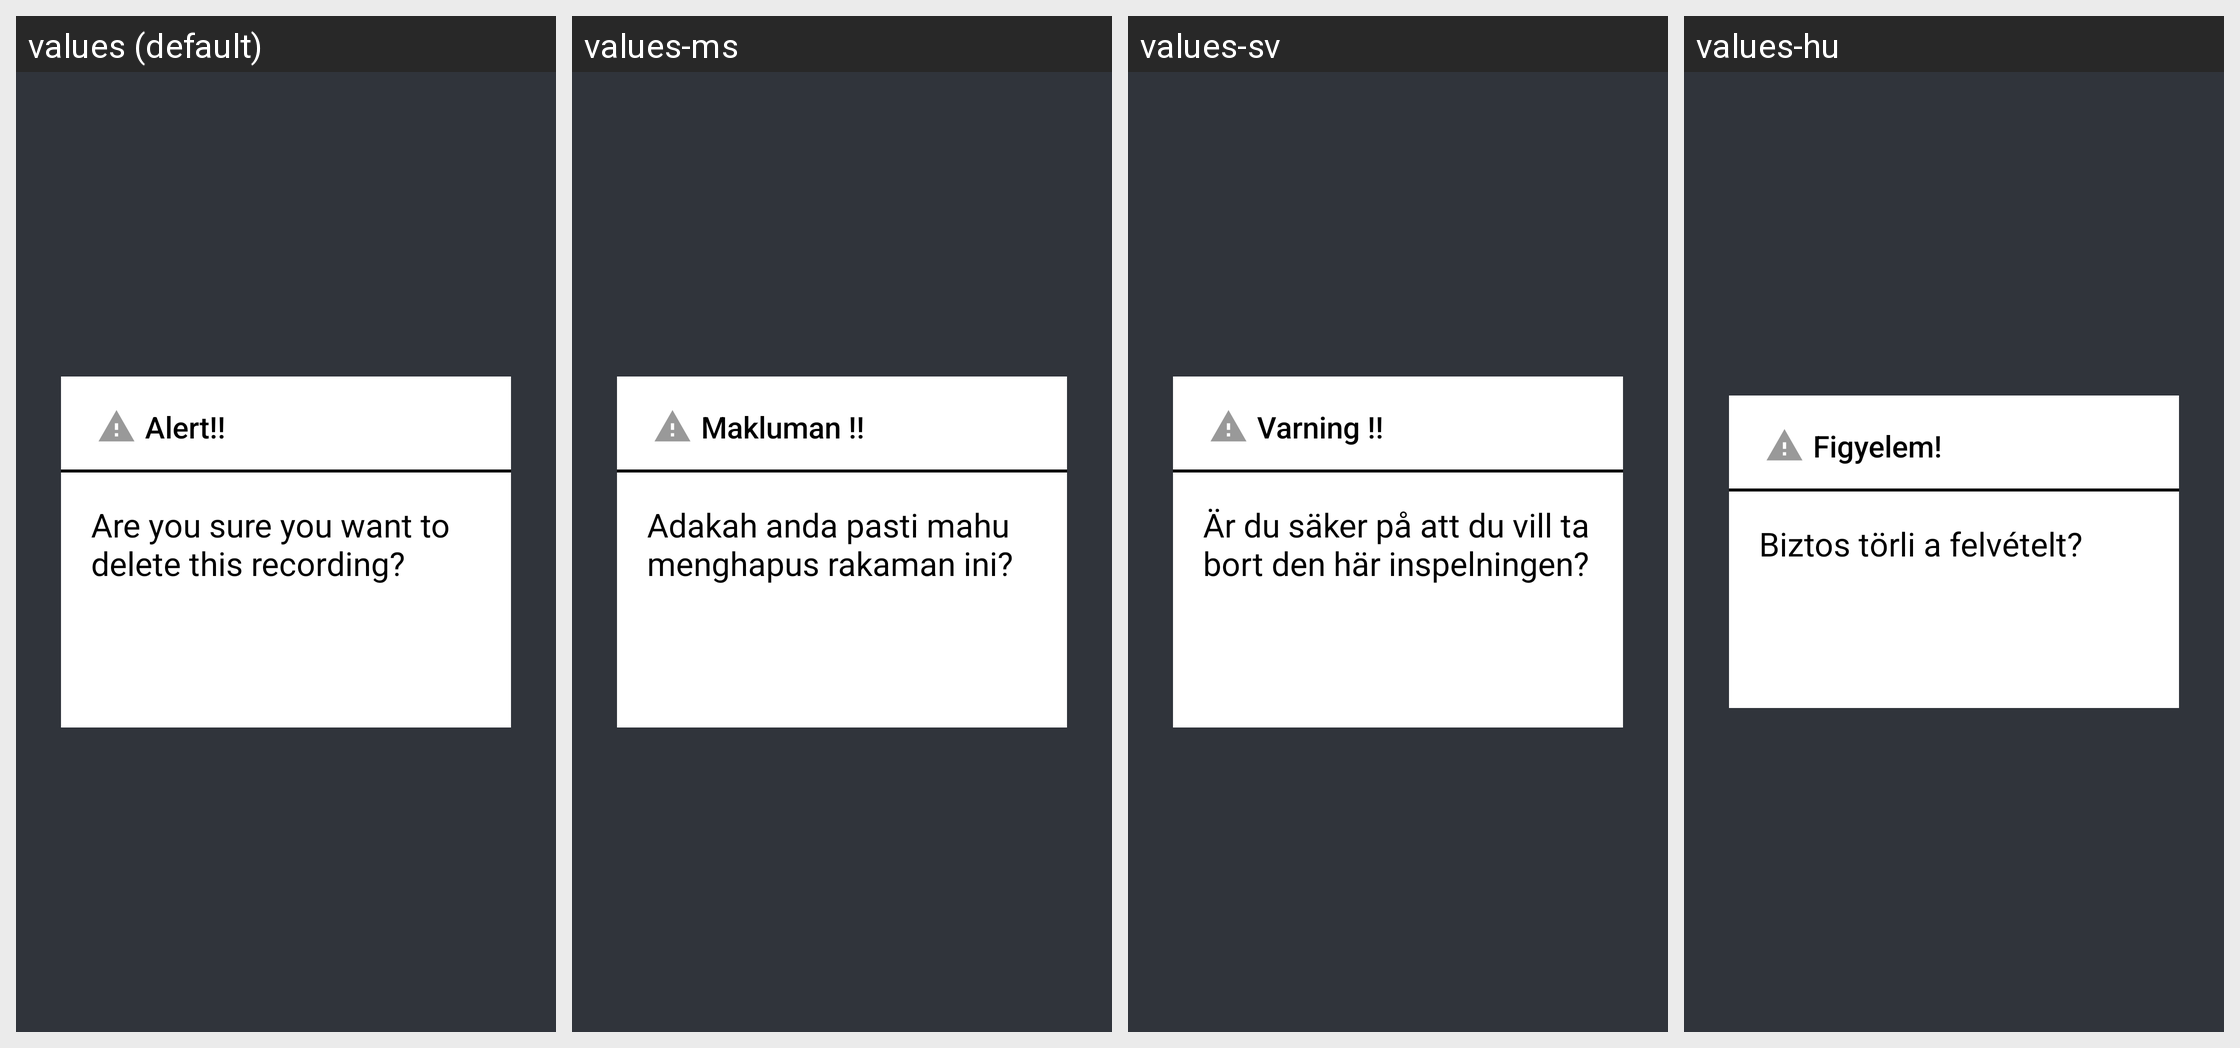

Here is an Android app screen in its default locale and in the app's own translations. Write out the translated-string differences for the strings that appear on this screen.
Android screen res/layout/delete_recording_popup_tv.xml rendered under 4 locales, left to right: values (default), values-ms, values-sv, values-hu. Device: Nexus 5 (rendered at 1080×1920; each locale shown at half size, 540×960, under a caption strip naming it); theme AppTheme.NoActionBar.
Other locales in the repository, not shown: values-af, values-am, values-ar, values-as, values-az, values-be, values-bg, values-bn, values-bs, values-ca, values-cs, values-da, values-de, values-el, values-en-rCA, values-en-rGB, values-en-rIN, values-en-rXC, values-es, values-es-rUS, values-et, values-eu, values-fa, values-fi, values-fr, values-fr-rCA, values-gl, values-gu, values-he, values-hi, values-hr, values-hy, values-id, values-in, values-is, values-it, values-iw, values-ja, values-ka, values-kk, values-km, values-kn, values-ko, values-ky, values-lo, values-lt, values-lv, values-mk, values-ml, values-mn, values-mr, values-my, values-nb, values-ne, values-nl, values-or, values-pa, values-pl, values-pt, values-pt-rBR, values-pt-rPT, values-ro, values-ru, values-si, values-sk, values-sl, values-sq, values-sr, values-sw, values-ta, values-te, values-th, values-tl, values-tr, values-uk, values-ur, values-uz, values-vi, values-zh-rCN, values-zh-rHK, values-zh-rTW, values-zu.
Strings drawn on this screen, with the default value and each locale's value (text and hints the layout hard-codes, and strings that could not be matched under every locale, appear in the picture but are not listed):

alert
  values: Alert!!
  values-ms: Makluman !!
  values-sv: Varning !!
  values-hu: Figyelem!

delete_this_recording
  values: Are you sure you want to delete this recording?
  values-ms: Adakah anda pasti mahu menghapus rakaman ini?
  values-sv: Är du säker på att du vill ta bort den här inspelningen?
  values-hu: Biztos törli a felvételt?
